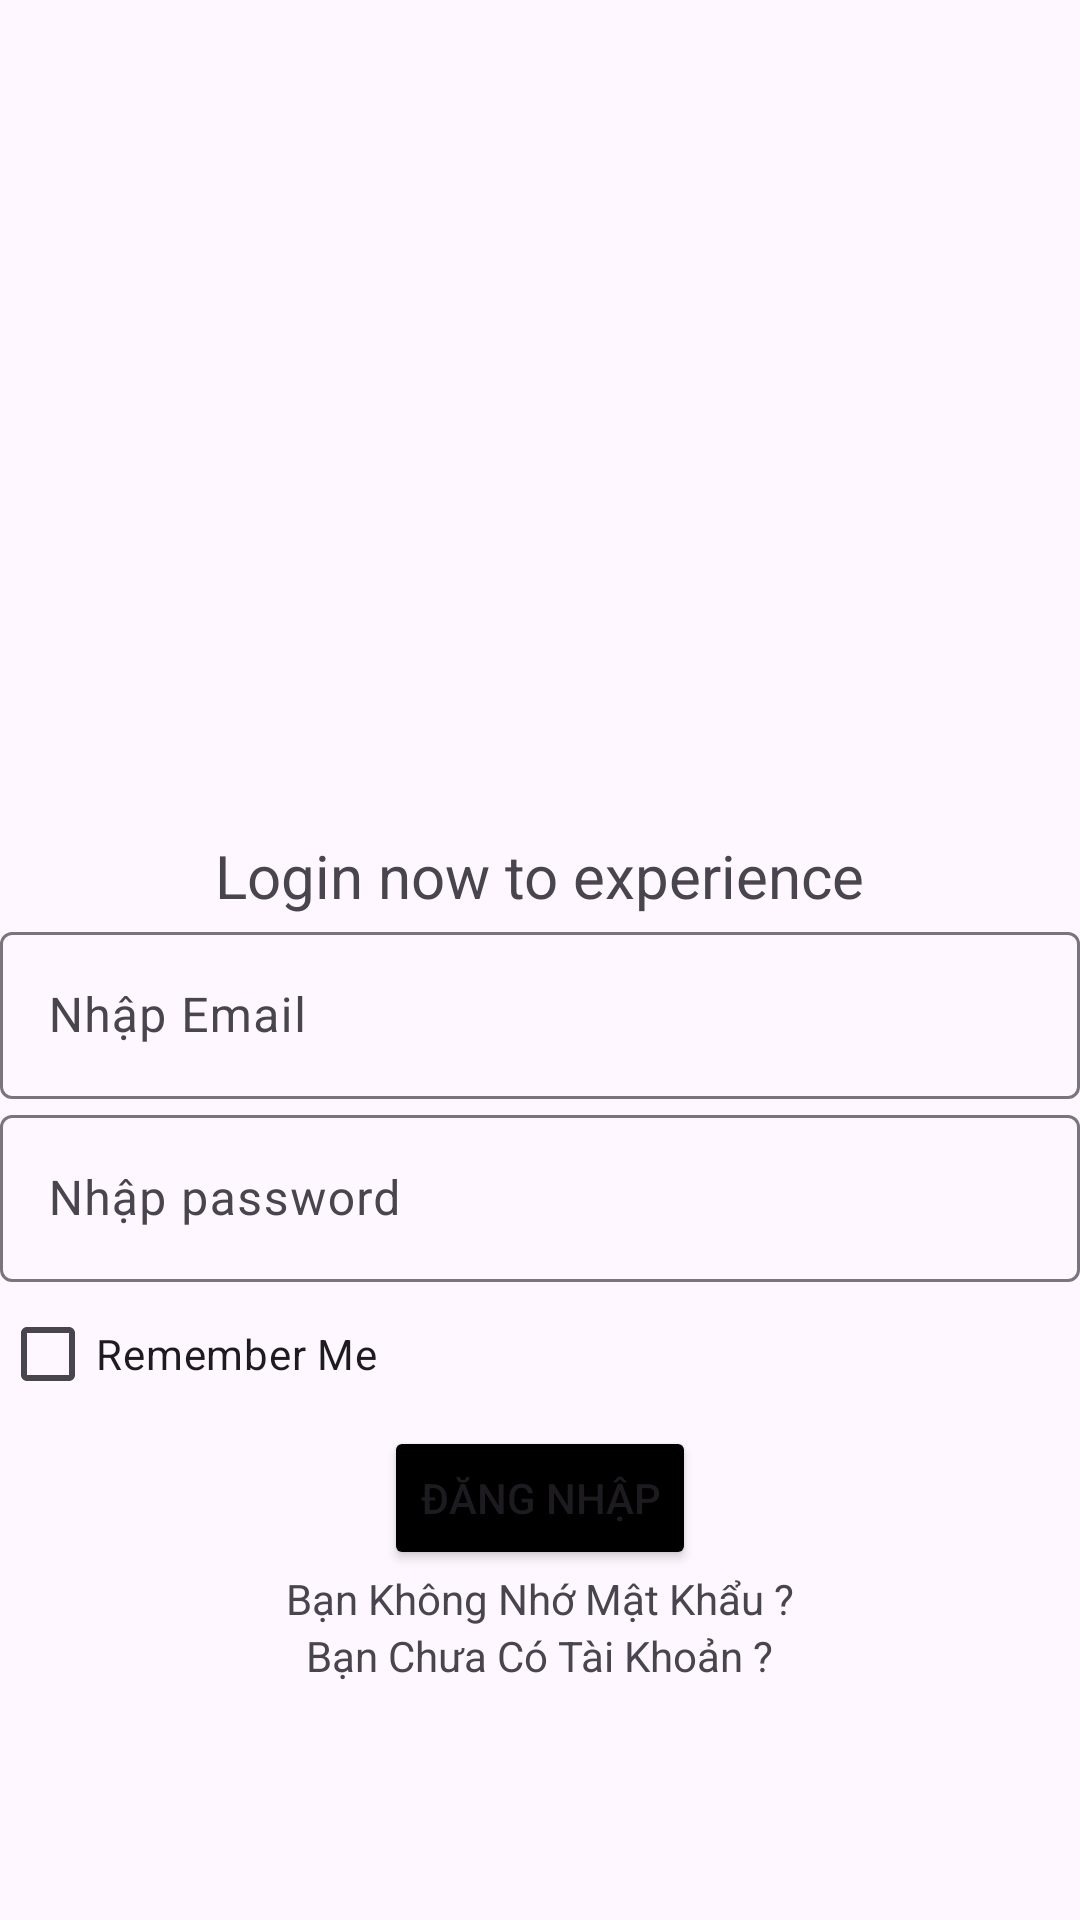

Write the Android layout XML for this screen, with the resource values it uses.
<!-- AndroidManifest.xml: application theme Theme.Asm_api_ph35049 -->
<!-- res/layout/activity_login.xml -->
<?xml version="1.0" encoding="utf-8"?>
<LinearLayout xmlns:android="http://schemas.android.com/apk/res/android"
    xmlns:app="http://schemas.android.com/apk/res-auto"
    xmlns:tools="http://schemas.android.com/tools"
    android:layout_width="match_parent"
    android:layout_height="match_parent"
    tools:context=".LoginActivity"
    android:orientation="vertical"
    android:gravity="center">
    <ImageView
        android:layout_width="wrap_content"
        android:layout_height="200dp"
        android:src="@drawable/logo"
        android:layout_gravity="center">

    </ImageView>
    <TextView
        android:layout_width="wrap_content"
        android:layout_height="wrap_content"
        android:text="Login now to experience"
        android:textSize="20dp">
    </TextView>
    <com.google.android.material.textfield.TextInputLayout
        android:id="@+id/txtEmail"
        android:layout_width="match_parent"
        android:layout_height="wrap_content">
        <com.google.android.material.textfield.TextInputEditText
            android:id="@+id/edtEmail"
            android:layout_width="match_parent"
            android:layout_height="wrap_content"
            android:hint="Nhập Email"/>
    </com.google.android.material.textfield.TextInputLayout>
    <com.google.android.material.textfield.TextInputLayout
        android:id="@+id/txtPass"
        android:layout_width="match_parent"
        android:layout_height="wrap_content">
        <com.google.android.material.textfield.TextInputEditText
            android:id="@+id/edtPass"
            android:layout_width="match_parent"
            android:layout_height="wrap_content"
            android:hint="Nhập password"/>
    </com.google.android.material.textfield.TextInputLayout>
    <CheckBox
        android:id="@+id/cboRemember"
        android:layout_width="wrap_content"
        android:layout_height="wrap_content"
        android:layout_gravity="left"
        android:text="Remember Me" >
    </CheckBox>
    <Button
        android:id="@+id/btnLogin"
        android:layout_width="wrap_content"
        android:layout_height="wrap_content"
        android:backgroundTint="@color/black"
        android:text="Đăng Nhập">
    </Button>
    <TextView
        android:id="@+id/tvQuenMK"
        android:layout_width="wrap_content"
        android:layout_height="wrap_content"
        android:text="Bạn Không Nhớ Mật Khẩu ?">
    </TextView>
    <TextView
        android:id="@+id/tvDangKy"
        android:layout_width="wrap_content"
        android:layout_height="wrap_content"
        android:text="Bạn Chưa Có Tài Khoản ?">
    </TextView>

</LinearLayout>
<!-- resources referenced by this layout -->
<resources>
  <style name="Theme.Asm_api_ph35049" parent="Base.Theme.Asm_api_ph35049" />
  <style name="Base.Theme.Asm_api_ph35049" parent="Theme.Material3.DayNight.NoActionBar">
          
          
      </style>
  <!-- not gathered from this repository: default colours our renderer supplied (Android Studio template values) -->
  <color name="black">#FF000000</color>
</resources>
